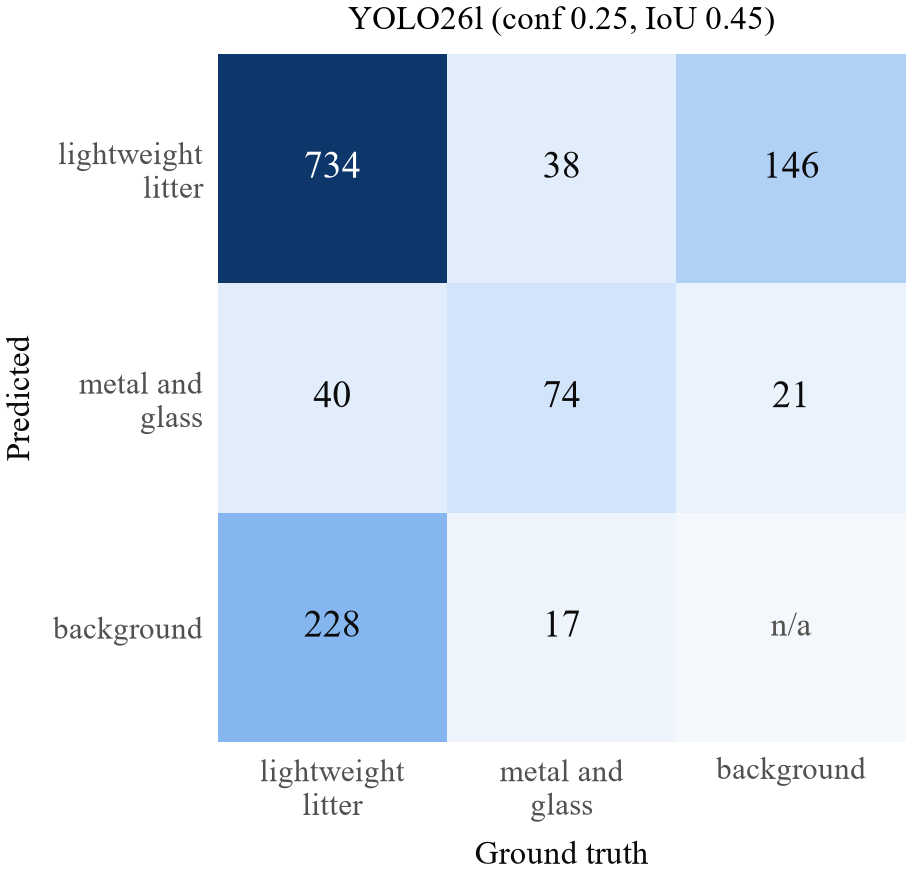

The table this chart was drawn from, first rows:
, GT lightweight litter, GT metal and glass, GT background
pred lightweight litter, 734, 38, 146
pred metal and glass, 40, 74, 21
pred background, 228, 17, 0
